Dataset: dataset (GitHub, hnky/dataset-lego-figures). Classes: Simpsons Apu Nahasapeemapetilon LEGO figure, Simpsons Bart Simpson LEGO figure, Simpsons Chief Wiggum LEGO figure, Simpsons Dr Hibbert LEGO figure, Simpsons Grandpa Simpson LEGO figure, Simpsons Homer Simpson LEGO figure, Simpsons Itchy LEGO figure, simpsons krusty the clown, Simpsons Lisa Simpson LEGO figure, Simpsons Maggie Simpson LEGO figure, Simpsons Marge Simpson LEGO figure, simpsons milhouse van houten, Simpsons Mr Burns LEGO figure, Simpsons Ned Flanders LEGO figure, Simpsons Nelson Muntz LEGO figure, Simpsons Ralph Wiggum LEGO figure, Simpsons Snowball LEGO figure, Star Wars Ackbar LEGO figure, starwars boba fett, Star Wars C-3PO LEGO figure, starwars emperor palpatine, starwars general grievous, starwars jar jar binks, starwars kit fisto, starwars luke skywalker, starwars mace windu, Star Wars R3-M2 LEGO figure, Star Wars Yoda LEGO figure, superhero Aquaman LEGO figure, superhero Bat-Mite LEGO figure, superhero Batman LEGO figure, superhero Bumblebee LEGO figure, superhero Cyborg LEGO figure, superhero Green Lantern LEGO figure, superhero Huntress LEGO figure, superhero Metamorpho LEGO figure, superhero Mister Miracle LEGO figure, superhero Sinestro LEGO figure, superhero Stargirl LEGO figure, superhero The Cheetah LEGO figure, superhero The Flash LEGO figure, superhero The Joker LEGO figure, superhero Wonder Woman LEGO figure.

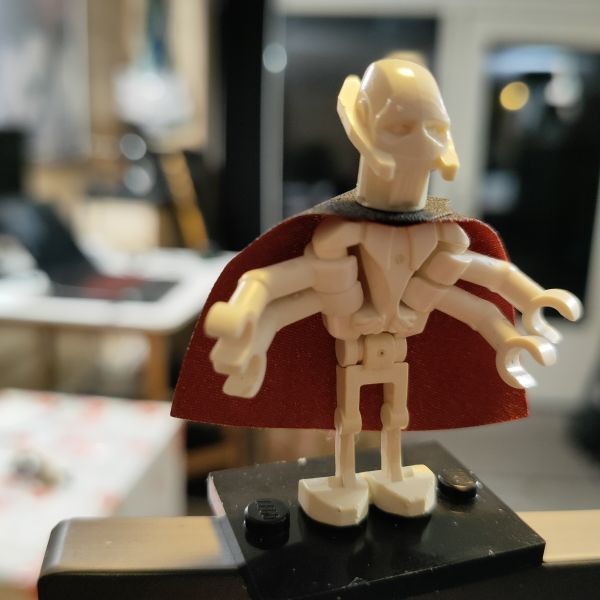
Label: starwars general grievous

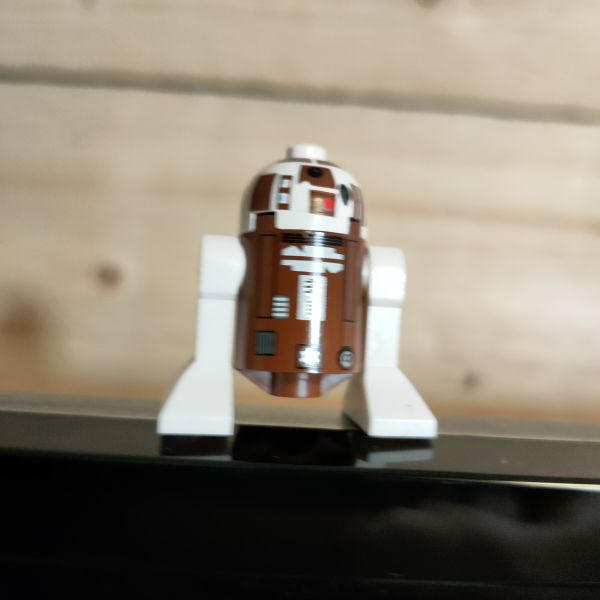
Label: Star Wars R3-M2 LEGO figure

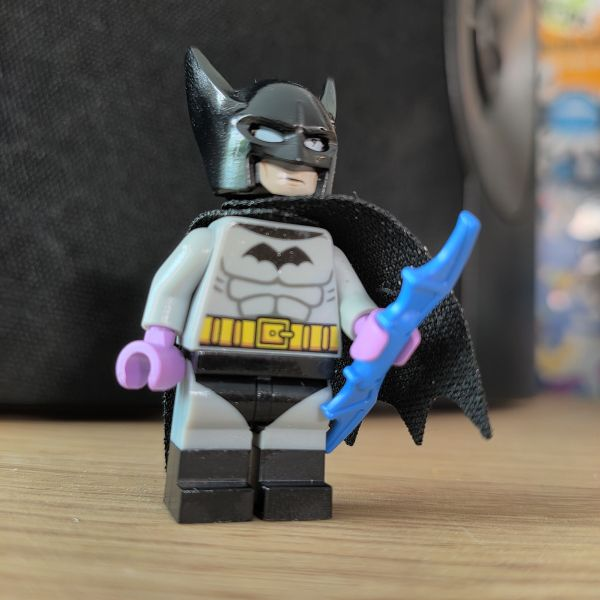
Label: superhero Batman LEGO figure

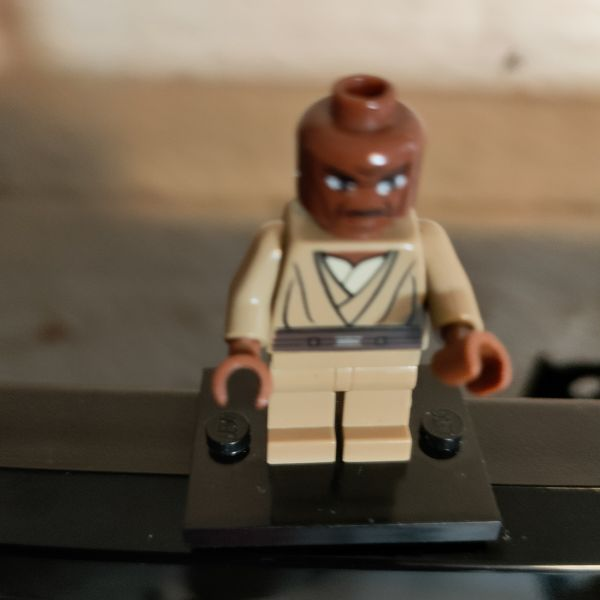
Label: starwars mace windu

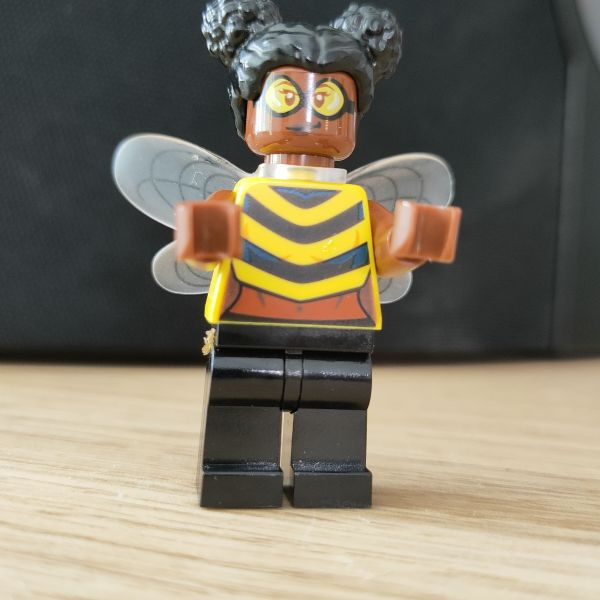
Label: superhero Bumblebee LEGO figure

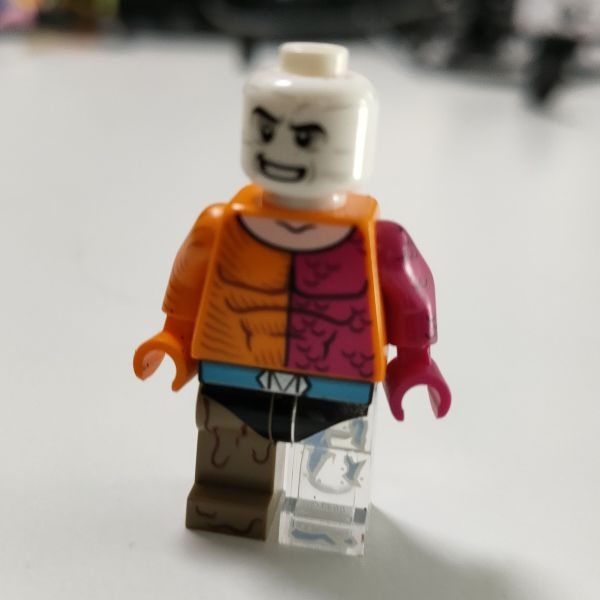
Label: superhero Metamorpho LEGO figure
